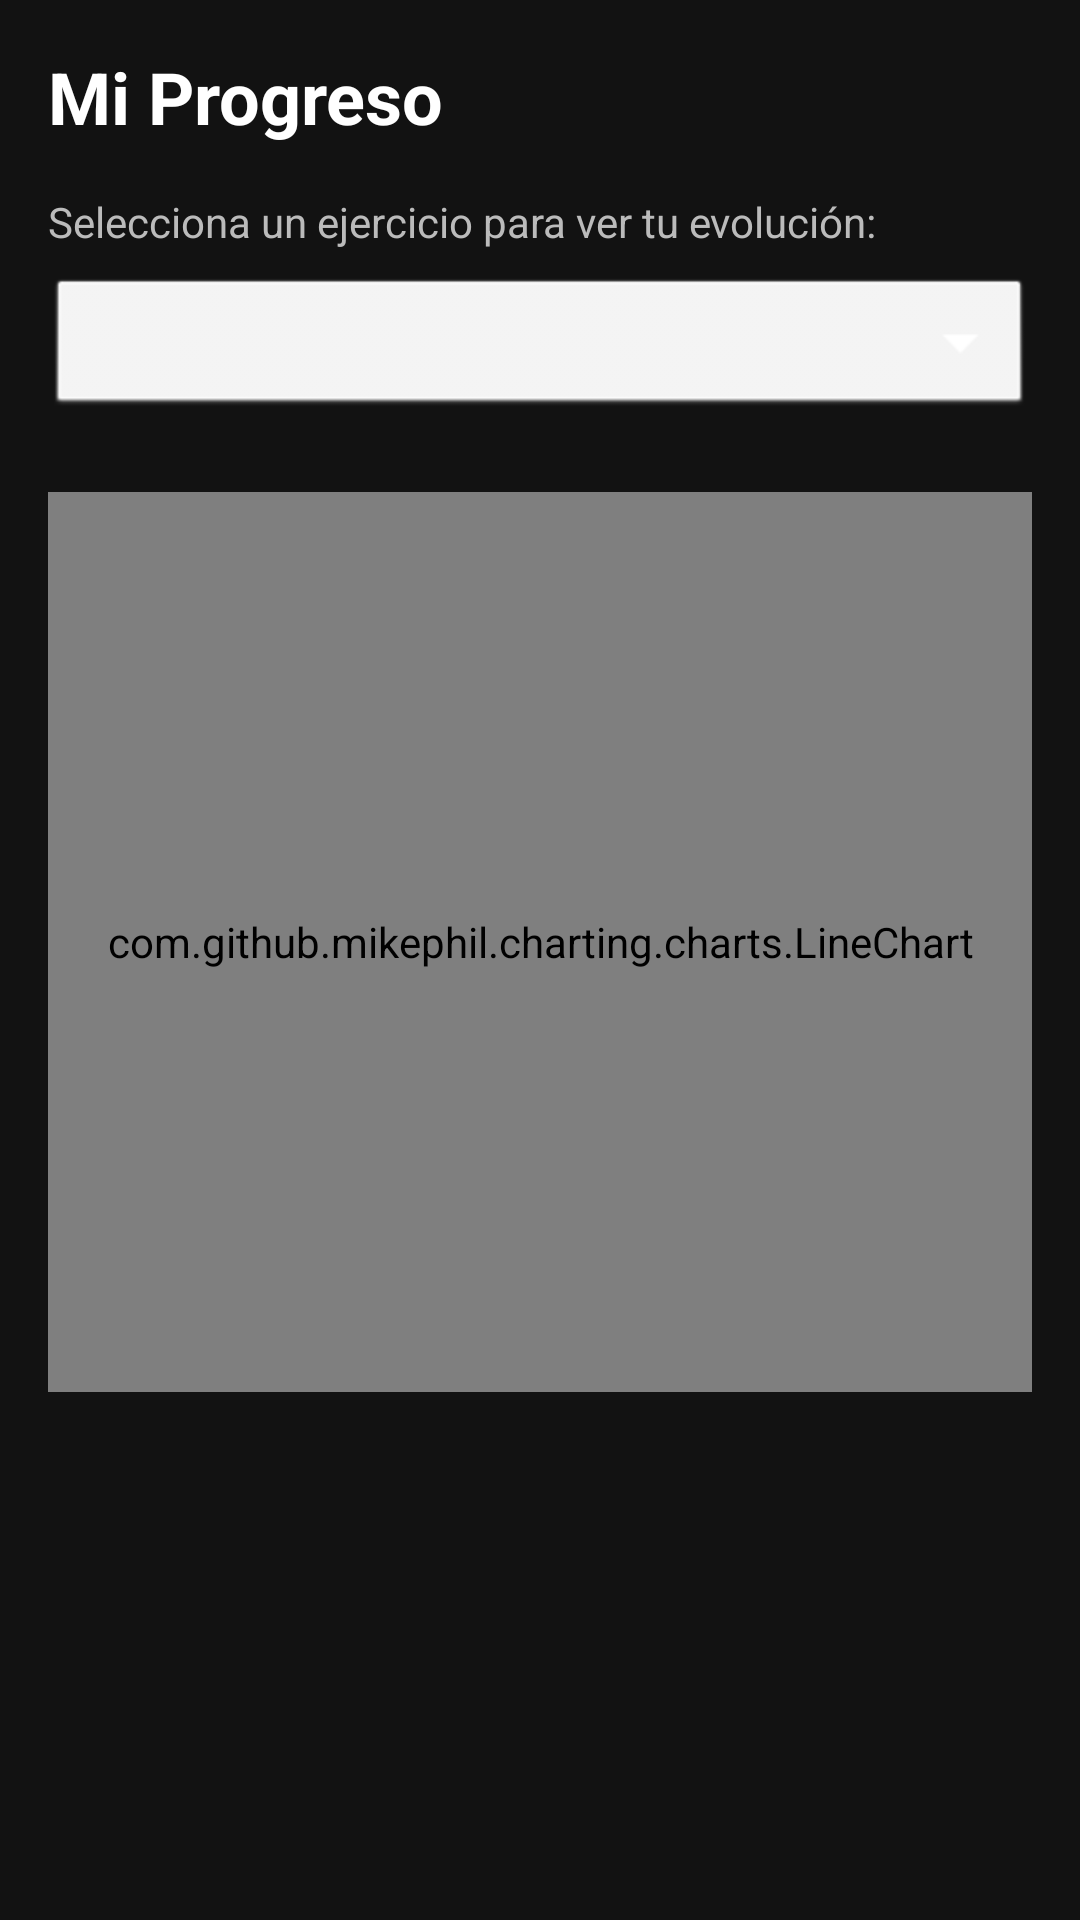

Layout XML and referenced resources for this Android screen:
<!-- AndroidManifest.xml: application theme Theme.GymAppFronted -->
<!-- res/layout/fragment_progress.xml -->
<?xml version="1.0" encoding="utf-8"?>
<LinearLayout xmlns:android="http://schemas.android.com/apk/res/android"
    xmlns:app="http://schemas.android.com/apk/res-auto"
    android:layout_width="match_parent"
    android:layout_height="match_parent"
    android:orientation="vertical"
    android:background="#121212"
    android:padding="16dp">

    <TextView
        android:layout_width="match_parent"
        android:layout_height="wrap_content"
        android:text="Mi Progreso"
        android:textColor="#FFFFFF"
        android:textSize="24sp"
        android:textStyle="bold" />

    <TextView
        android:layout_width="match_parent"
        android:layout_height="wrap_content"
        android:layout_marginTop="16dp"
        android:text="Selecciona un ejercicio para ver tu evolución:"
        android:textColor="#BBBBBB"
        android:textSize="14sp" />

    <Spinner
        android:id="@+id/spinnerExercisesProgress"
        android:layout_width="match_parent"
        android:layout_height="wrap_content"
        android:layout_marginTop="8dp"
        android:background="@android:drawable/btn_dropdown"
        android:backgroundTint="#FFFFFF"
        android:padding="8dp" />

    <com.github.mikephil.charting.charts.LineChart
        android:id="@+id/lineChart"
        android:layout_width="match_parent"
        android:layout_height="300dp"
        android:layout_marginTop="24dp"
        android:background="#1E1E1E" />

    <TextView
        android:id="@+id/tvNoData"
        android:layout_width="match_parent"
        android:layout_height="wrap_content"
        android:layout_marginTop="20dp"
        android:gravity="center"
        android:text="No hay datos registrados para este ejercicio"
        android:textColor="#888888"
        android:visibility="gone" />

</LinearLayout>
<!-- resources referenced by this layout -->
<resources>
  <style name="Theme.GymAppFronted" parent="Base.Theme.GymAppFronted" />
  <style name="Base.Theme.GymAppFronted" parent="Theme.Material3.DayNight.NoActionBar">
          
          
      </style>
</resources>
